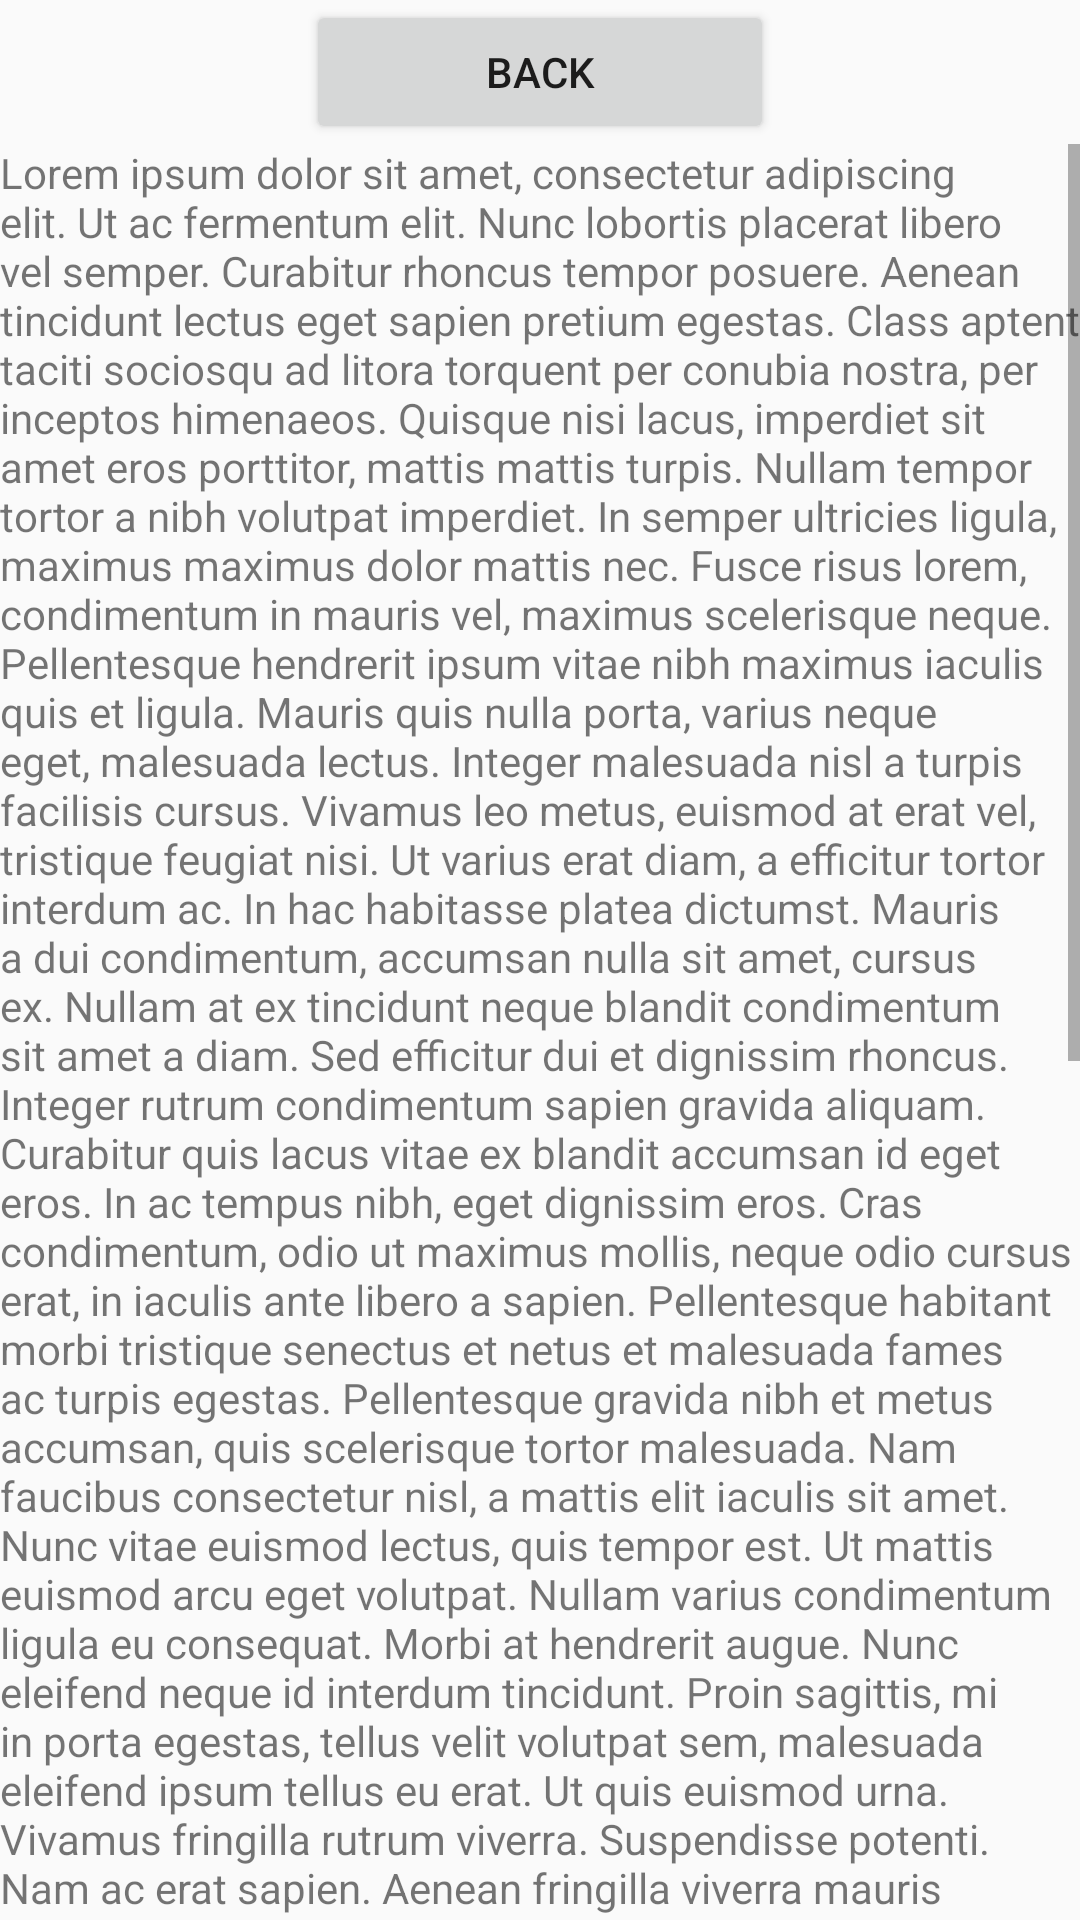

Android layout source for this screen:
<!-- AndroidManifest.xml: application theme AppTheme -->
<!-- res/layout/ayuda.xml -->
<?xml version="1.0" encoding="utf-8"?>
<LinearLayout xmlns:android="http://schemas.android.com/apk/res/android"
    android:layout_width="match_parent"
    android:layout_height="match_parent"
    android:orientation="vertical">

    <Button
        android:id="@+id/botonvolver"
        android:layout_width="156dp"
        android:layout_height="wrap_content"
        android:layout_gravity="center"
        android:text="@string/volver" />

    <ScrollView
        android:layout_width="match_parent"
        android:layout_height="match_parent">

        <TextView
            android:id="@+id/textView4"
            android:layout_width="match_parent"
            android:layout_height="match_parent"
            android:text="@string/texto" />
    </ScrollView>
</LinearLayout>
<!-- resources referenced by this layout -->
<resources>
  <string name="texto">Lorem ipsum dolor sit amet, consectetur adipiscing elit. Ut ac fermentum elit. Nunc lobortis placerat libero vel semper. Curabitur rhoncus tempor posuere. Aenean tincidunt lectus eget sapien pretium egestas. Class aptent taciti sociosqu ad litora torquent per conubia nostra, per inceptos himenaeos. Quisque nisi lacus, imperdiet sit amet eros porttitor, mattis mattis turpis. Nullam tempor tortor a nibh volutpat imperdiet. In semper ultricies ligula, maximus maximus dolor mattis nec. Fusce risus lorem, condimentum in mauris vel, maximus scelerisque neque. Pellentesque hendrerit ipsum vitae nibh maximus iaculis quis et ligula. Mauris quis nulla porta, varius neque eget, malesuada lectus. Integer malesuada nisl a turpis facilisis cursus.
  
  Vivamus leo metus, euismod at erat vel, tristique feugiat nisi. Ut varius erat diam, a efficitur tortor interdum ac. In hac habitasse platea dictumst. Mauris a dui condimentum, accumsan nulla sit amet, cursus ex. Nullam at ex tincidunt neque blandit condimentum sit amet a diam. Sed efficitur dui et dignissim rhoncus. Integer rutrum condimentum sapien gravida aliquam. Curabitur quis lacus vitae ex blandit accumsan id eget eros.
  
  In ac tempus nibh, eget dignissim eros. Cras condimentum, odio ut maximus mollis, neque odio cursus erat, in iaculis ante libero a sapien. Pellentesque habitant morbi tristique senectus et netus et malesuada fames ac turpis egestas. Pellentesque gravida nibh et metus accumsan, quis scelerisque tortor malesuada. Nam faucibus consectetur nisl, a mattis elit iaculis sit amet. Nunc vitae euismod lectus, quis tempor est. Ut mattis euismod arcu eget volutpat. Nullam varius condimentum ligula eu consequat. Morbi at hendrerit augue. Nunc eleifend neque id interdum tincidunt. Proin sagittis, mi in porta egestas, tellus velit volutpat sem, malesuada eleifend ipsum tellus eu erat. Ut quis euismod urna.
  
  Vivamus fringilla rutrum viverra. Suspendisse potenti. Nam ac erat sapien. Aenean fringilla viverra mauris vitae pharetra. Cras ut dolor eget arcu varius euismod. Phasellus congue lorem urna, vitae blandit lorem finibus eu. Nulla luctus libero sed diam commodo sagittis. Ut porttitor eu elit eu egestas. Vivamus ut finibus mi, ac mollis erat. Sed eget risus eget est cursus dapibus. Phasellus et congue augue, ut tempus purus. In gravida urna at hendrerit finibus. Sed nec nisi tempus, ornare justo a, varius tortor. Etiam et enim a dolor molestie fringilla sed eget lectus. Aliquam finibus diam ut tellus rutrum, sed iaculis ex semper.
  
  Aliquam id ornare eros. Pellentesque euismod neque et eleifend congue. Integer feugiat velit velit, vel laoreet nibh tempus non. In feugiat a risus at interdum. Nam in laoreet odio. Donec a fermentum quam. Nam quis vulputate mauris. Ut condimentum enim lectus, ut cursus nisl feugiat nec. Duis arcu mi, malesuada vitae magna tincidunt, consectetur consectetur ipsum. Nam id nulla mauris.
  
  Interdum et malesuada fames ac ante ipsum primis in faucibus. In convallis justo eget eros auctor, nec euismod eros vestibulum. Vestibulum tristique, odio non ornare tristique, diam mi ullamcorper enim, in egestas eros orci sit amet tortor. Maecenas ornare velit ut arcu condimentum scelerisque ac nec arcu. Nam sodales efficitur lectus, id blandit tortor iaculis in. Pellentesque habitant morbi tristique senectus et netus et malesuada fames ac turpis egestas. Donec vestibulum sapien at turpis fermentum ullamcorper. Integer fermentum tellus arcu, gravida dignissim nisi sollicitudin in. Cras interdum lorem vitae ex porttitor, quis porta enim aliquam.
  
  Nullam vehicula nisi eu ornare ullamcorper. Donec eu commodo ante. Sed vitae imperdiet sapien. Quisque hendrerit commodo velit sit amet efficitur. Sed convallis at elit sed lobortis. Duis luctus nunc ac ex aliquam dapibus. Duis eget purus iaculis, feugiat magna quis, vulputate velit.</string>
  <string name="volver">BACK</string>
</resources>
